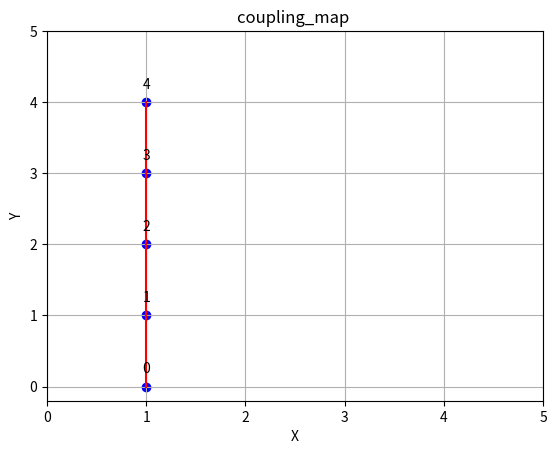

Python code for this plot:
# get adj table from coordinate
def coordinate2adjacent(points):
    import math
    point_dict = {i: points[i] for i in range(len(points))}
    adjacency_dict = {}

    for i, point in point_dict.items():
        adjacent_points = []
        for j, other_point in point_dict.items():
            if i != j:
                if math.sqrt((point[0] - other_point[0])**2 + (point[1] - other_point[1])**2) == 1:
                    adjacent_points.append(j)
        adjacency_dict[i] = adjacent_points

    #transform adjacency_dict to qiskit format
    res = []
    for k in adjacency_dict:
        v = adjacency_dict.get(k)
        for node in v:
            res.append([k,node])
    # return adjacency_dict
    return res


def adjacency2matrix(adj_list):
    max_index = max(max(pair) for pair in adj_list)
    matrix = [[0] * (max_index + 1) for _ in range(max_index + 1)]

    for pair in adj_list:
        matrix[pair[0]][pair[1]] = 1
        matrix[pair[1]][pair[0]] = 1

    return matrix

import matplotlib.pyplot as plt
from math import sqrt
import matplotlib.ticker as ticker

# draw couping map from coordinate
def plot_points(points):
    point_dict = {i: points[i] for i in range(len(points))}

    sorted_points = sorted(points, key=lambda p: (p[0], p[1]))
    # 设置x轴和y轴的刻度为整数

    for i, point in enumerate(sorted_points):
        plt.scatter(point[0], point[1], color='blue')
        plt.annotate(str(i), (point[0], point[1]), textcoords="offset points", xytext=(0,10), ha='center')

    for i in range(len(points)):
        for j in range(i+1, len(points)):
            dist = sqrt((points[i][0]-points[j][0])**2 + (points[i][1]-points[j][1])**2)
            if dist <= 1:
                plt.plot([points[i][0], points[j][0]], [points[i][1], points[j][1]], color='red')

    # 将x轴和y轴的刻度设置为整数
    plt.xticks(range(int(0), int(5) + 1))
    plt.yticks(range(int(0), int(5) + 1))

    plt.xlabel('X')
    plt.ylabel('Y')
    plt.title('coupling_map ')
    plt.grid(True)
    plt.show()

if __name__ == '__main__':

    # e.g.
    #points = [(0,0),(0,1),(0,2),(1,1)]
    points = [(1,0),(1,1),(1,2),(1,3),(1,4)]
    print(coordinate2adjacent(points))
    print(adjacency2matrix(coordinate2adjacent(points)))
    plot_points(points)